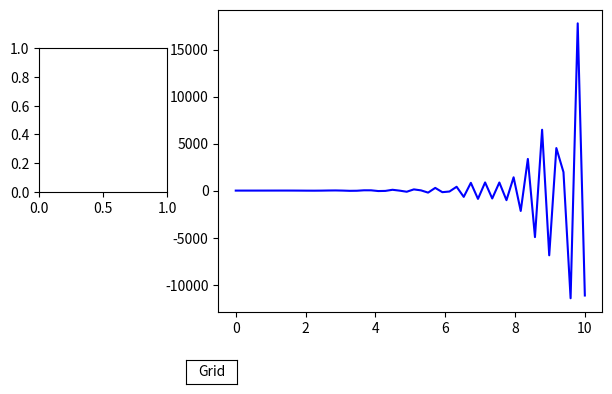

This chart was generated by the following Python code: (Note: this script raises an exception after producing the figure.)
import numpy as np
import matplotlib.pyplot as plt
from matplotlib.widgets import Button, RadioButtons, CheckButtons

# x and y arrays definition
x = np.linspace(0, 10, 50)
y = np.sin(x ** 2) * np.exp(x)

# Plotting
fig = plt.figure()
ax = fig.subplots()
plt.subplots_adjust(left=0.3, bottom=0.25)
p, = ax.plot(x, y, color='b', label='Plot 1')

# ---BUTTON-----

# xposition, yposition, width, height
ax_button = plt.axes([0.25, 0.1, 0.08, 0.05])

# properties of the button
grid_button = Button(ax_button, 'Grid', color='white', hovercolor='grey')


# enabling/disabling the grid
def grid(val):
    ax.grid()
    fig.canvas.draw()  # redraw the figure


# triggering event is the clicking
grid_button.on_clicked(grid)

# -----RADIO BUTTONS----

ax_color = plt.axes([0.02, 0.5, 0.2, 0.3])
color_button = RadioButtons(ax_color, ['red', 'green', 'blue', 'black'],
                            [False, False, True, False], activecolor='r')


# function for changing the plot color
def color(labels):
    p.set_color(labels)
    fig.canvas.draw()


color_button.on_clicked(color)

# ----CHECK BUTTONS----

# defining a second function
y1 = -1 * np.sin(x ** 2) * np.exp(x)
p1, = ax.plot(x, y1, color='b', label='Plot 2', visible=False)
plots = [p, p1]
activated = [True, False]
labels = ['Plot 1', 'Plot 2']

# instance the axes
ax_check = plt.axes([0.7, 0.05, 0.08, 0.1])
plot_button = CheckButtons(ax_check, labels, activated)


# function for displaying/hiding the plots
def select_plot(label):
    # get the index that corresponds to the word "label"
    index = labels.index(label)

    # set the plot to visible
    plots[index].set_visible(not plots[index].get_visible())
    fig.canvas.draw()


plot_button.on_clicked(select_plot)
plt.show()
